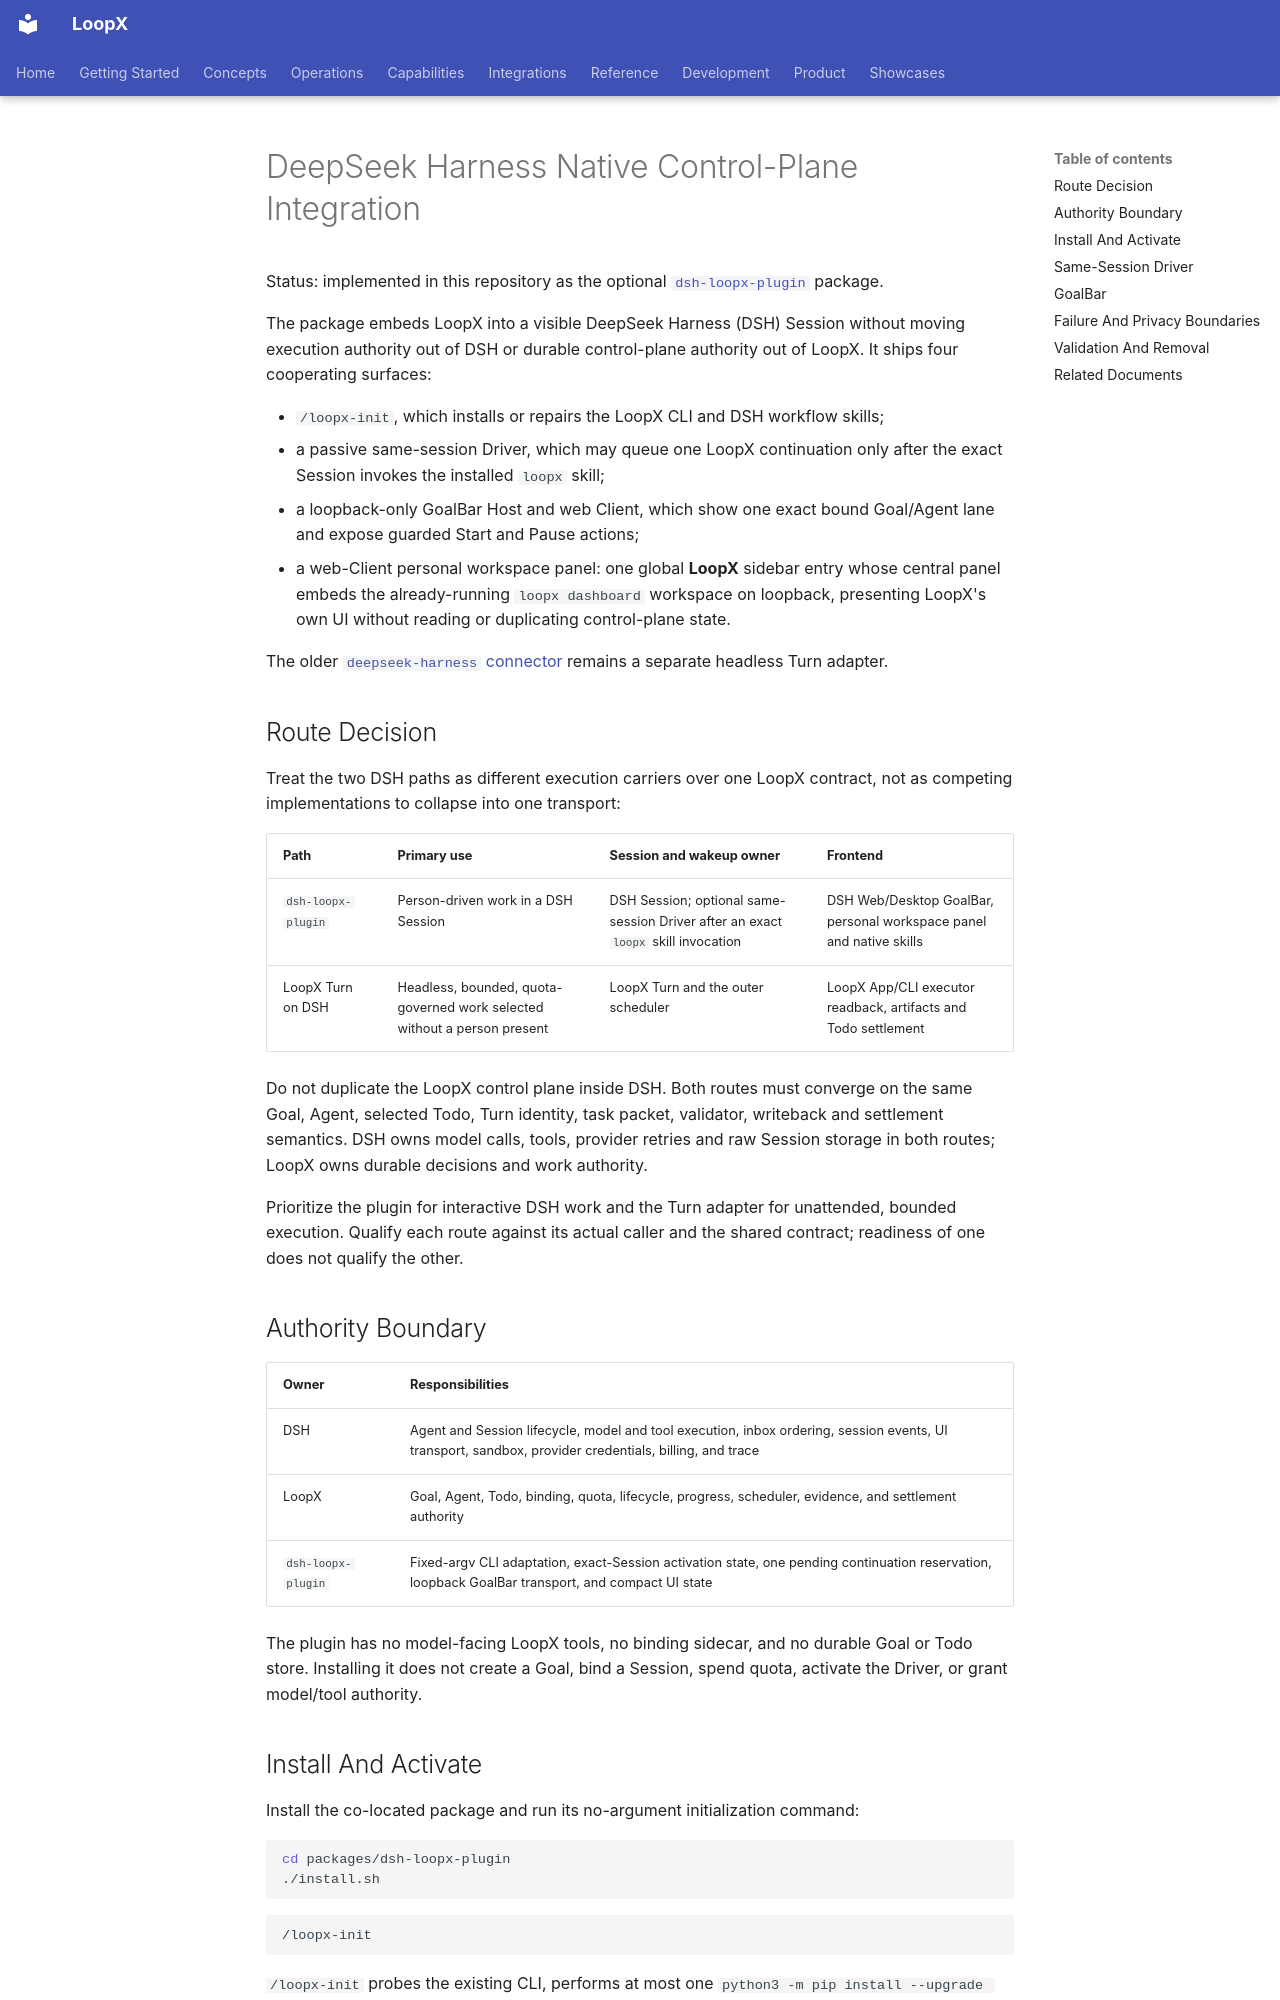

repository: loopx-project/loopx · page: integrations/deepseek-harness-control-plane-adapter/index.html · generator: mkdocs

# DeepSeek Harness Native Control-Plane Integration

Status: implemented in this repository as the optional
[`dsh-loopx-plugin`](../../packages/dsh-loopx-plugin/README.md) package.

The package embeds LoopX into a visible DeepSeek Harness (DSH) Session without
moving execution authority out of DSH or durable control-plane authority out of
LoopX. It ships four cooperating surfaces:

- `/loopx-init`, which installs or repairs the LoopX CLI and DSH workflow
  skills;
- a passive same-session Driver, which may queue one LoopX continuation only
  after the exact Session invokes the installed `loopx` skill;
- a loopback-only GoalBar Host and web Client, which show one exact bound
  Goal/Agent lane and expose guarded Start and Pause actions;
- a web-Client personal workspace panel: one global **LoopX** sidebar entry
  whose central panel embeds the already-running `loopx dashboard` workspace
  on loopback, presenting LoopX's own UI without reading or duplicating
  control-plane state.

The older [`deepseek-harness` connector](deepseek-harness-connector.md) remains
a separate headless Turn adapter.

## Route Decision

Treat the two DSH paths as different execution carriers over one LoopX
contract, not as competing implementations to collapse into one transport:

| Path | Primary use | Session and wakeup owner | Frontend |
| --- | --- | --- | --- |
| `dsh-loopx-plugin` | Person-driven work in a DSH Session | DSH Session; optional same-session Driver after an exact `loopx` skill invocation | DSH Web/Desktop GoalBar, personal workspace panel and native skills |
| LoopX Turn on DSH | Headless, bounded, quota-governed work selected without a person present | LoopX Turn and the outer scheduler | LoopX App/CLI executor readback, artifacts and Todo settlement |

Do not duplicate the LoopX control plane inside DSH. Both routes must converge
on the same Goal, Agent, selected Todo, Turn identity, task packet, validator,
writeback and settlement semantics. DSH owns model calls, tools, provider
retries and raw Session storage in both routes; LoopX owns durable decisions
and work authority.

Prioritize the plugin for interactive DSH work and the Turn adapter for
unattended, bounded execution. Qualify each route against its actual caller
and the shared contract; readiness of one does not qualify the other.

## Authority Boundary

| Owner | Responsibilities |
| --- | --- |
| DSH | Agent and Session lifecycle, model and tool execution, inbox ordering, session events, UI transport, sandbox, provider credentials, billing, and trace |
| LoopX | Goal, Agent, Todo, binding, quota, lifecycle, progress, scheduler, evidence, and settlement authority |
| `dsh-loopx-plugin` | Fixed-argv CLI adaptation, exact-Session activation state, one pending continuation reservation, loopback GoalBar transport, and compact UI state |

The plugin has no model-facing LoopX tools, no binding sidecar, and no durable
Goal or Todo store. Installing it does not create a Goal, bind a Session, spend
quota, activate the Driver, or grant model/tool authority.
